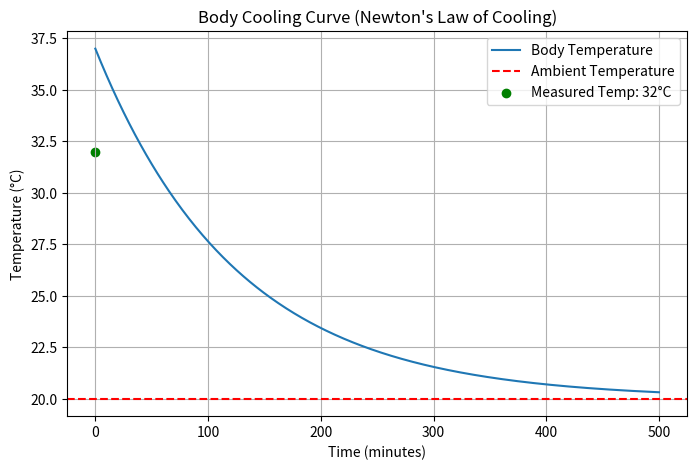

Source code (Python):
import numpy as np

# Parameters
T_0 = 37  # Initial body temperature in °C
T_a = 20  # Ambient temperature in °C
T_measured = 32  # Measured body temperature in °C
k = 0.008  # Cooling constant (per minute)

# Calculate time since death
def time_since_death(T_measured, T_0, T_a, k):
    if T_measured <= T_a:  # If the body is at or below ambient temperature
        return "The body has reached ambient temperature; time can't be calculated."
    time = -np.log((T_measured - T_a) / (T_0 - T_a)) / k
    return time

# Calculate and display result
time = time_since_death(T_measured, T_0, T_a, k)
if isinstance(time, str):
    print(time)
else:
     print(f"Time since death: {time:.2f} minutes ({time/60:.2f} hours)")
import matplotlib.pyplot as plt

# Time range
time_range = np.linspace(0, 500, 500)  # 500 minutes

# Cooling function
def temperature_over_time(t, T_a, T_0, k):
    return T_a + (T_0 - T_a) * np.exp(-k * t)

# Calculate temperatures
temperatures = temperature_over_time(time_range, T_a, T_0, k)

# Plot
plt.figure(figsize=(8, 5))
plt.plot(time_range, temperatures, label="Body Temperature")
plt.axhline(T_a, color='red', linestyle='--', label="Ambient Temperature")
plt.scatter([0], [T_measured], color='green', label=f"Measured Temp: {T_measured}°C")
plt.title("Body Cooling Curve (Newton's Law of Cooling)")
plt.xlabel("Time (minutes)")
plt.ylabel("Temperature (°C)")
plt.legend()
plt.grid()
plt.show()
